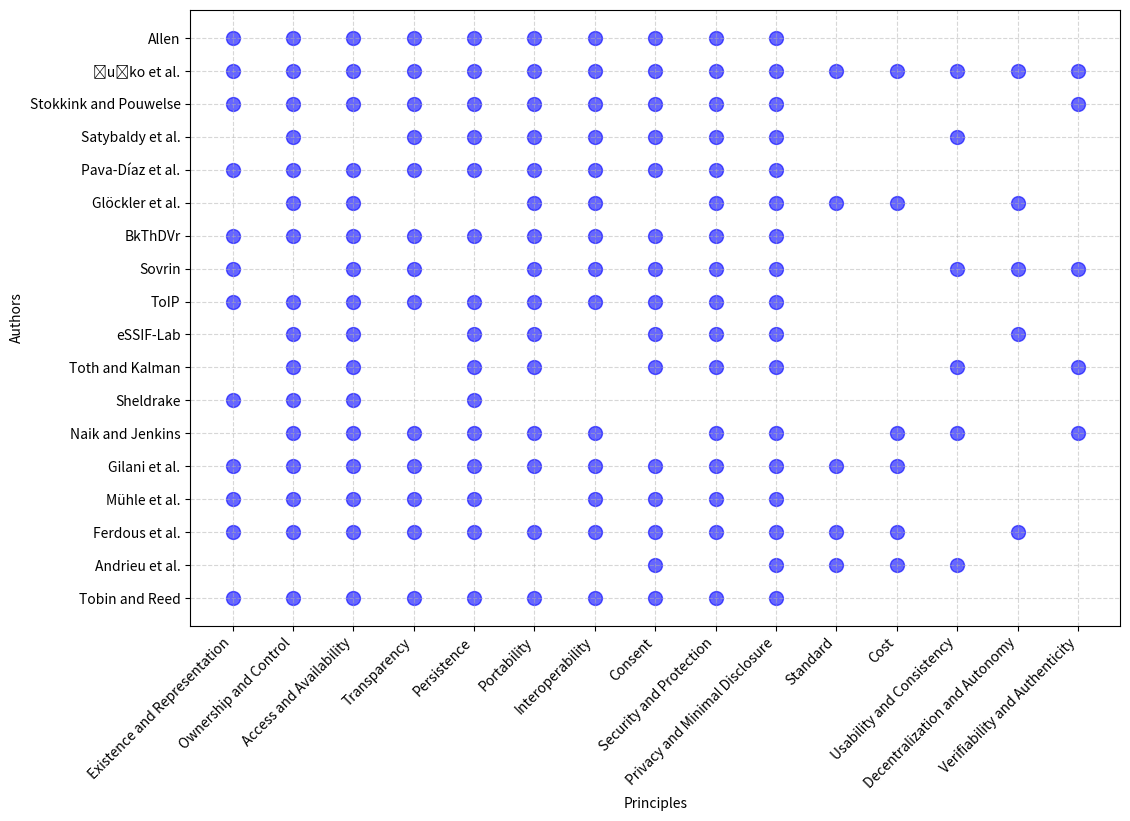

The matplotlib source for this figure:
import matplotlib.pyplot as plt
import numpy as np

autori = ["Tobin and Reed", "Andrieu et al.", "Ferdous et al.", "Mühle et al.", "Gilani et al.", "Naik and Jenkins", "Sheldrake", "Toth and Kalman", "eSSIF-Lab", "ToIP", "Sovrin", "BkThDVr", "Glöckler et al.", "Pava-Díaz et al.", "Satybaldy et al.", "Stokkink and Pouwelse", "Čučko et al.", "Allen"]

principi = ["Existence and Representation", "Ownership and Control", "Access and Availability", "Transparency", "Persistence", "Portability", "Interoperability", "Consent", "Security and Protection", "Privacy and Minimal Disclosure", "Standard", "Cost", "Usability and Consistency", "Decentralization and Autonomy", "Verifiability and Authenticity"]

dati = np.array([
    [1, 1, 1, 1, 1, 1, 1, 1, 1, 1, 0, 0, 0, 0, 0],  # Tobin and Reed
    [0, 0, 0, 0, 0, 0, 0, 1, 0, 1, 1, 1, 1, 0, 0],  # Andrieu et al.
    [1, 1, 1, 1, 1, 1, 1, 1, 1, 1, 1, 1, 0, 1, 0],  # Ferdous et al.
    [1, 1, 1, 1, 1, 0, 1, 1, 1, 1, 0, 0, 0, 0, 0],  # Mühle et al.
    [1, 1, 1, 1, 1, 1, 1, 1, 1, 1, 1, 1, 0, 0, 0],  # Gilani et al.
    [0, 1, 1, 1, 1, 1, 1, 0, 1, 1, 0, 1, 1, 0, 1],  # Naik and Jenkins
    [1, 1, 1, 0, 1, 0, 0, 0, 0, 0, 0, 0, 0, 0, 0],  # Sheldrake
    [0, 1, 1, 0, 1, 1, 0, 1, 1, 1, 0, 0, 1, 0, 1],  # Toth and Kalman
    [0, 1, 1, 0, 1, 1, 0, 1, 1, 1, 0, 0, 0, 1, 0],  # eSSIF-Lab
    [1, 1, 1, 1, 1, 1, 1, 1, 1, 1, 0, 0, 0, 0, 0],  # ToIP
    [1, 0, 1, 1, 0, 1, 1, 1, 1, 1, 0, 0, 1, 1, 1],  # Sovrin
    [1, 1, 1, 1, 1, 1, 1, 1, 1, 1, 0, 0, 0, 0, 0],  # BkThDVr
    [0, 1, 1, 0, 0, 1, 1, 0, 1, 1, 1, 1, 0, 1, 0],  # Glöckler et al.
    [1, 1, 1, 1, 1, 1, 1, 1, 1, 1, 0, 0, 0, 0, 0],  # Pava-Díaz et al.
    [0, 1, 0, 1, 1, 1, 1, 1, 1, 1, 0, 0, 1, 0, 0],  # Satybaldy et al.
    [1, 1, 1, 1, 1, 1, 1, 1, 1, 1, 0, 0, 0, 0, 1],  # Stokkink and Pouwelse
    [1, 1, 1, 1, 1, 1, 1, 1, 1, 1, 1, 1, 1, 1, 1],  # Čučko et al.
    [1, 1, 1, 1, 1, 1, 1, 1, 1, 1, 0, 0, 0, 0, 0],  # Allen
])

fig, ax = plt.subplots(figsize=(12, 8))

for i in range(len(autori)):
    for j in range(len(principi)):
        if dati[i, j] == 1:
            ax.scatter(j, i, s=100, color='blue', alpha=0.6)

ax.set_xticks(range(len(principi)))
ax.set_xticklabels(principi, rotation=45, ha="right")
ax.set_yticks(range(len(autori)))
ax.set_yticklabels(autori)

ax.set_title("")
plt.xlabel("Principles")
plt.ylabel("Authors")

plt.grid(True, linestyle='--', alpha=0.5)
plt.show()
